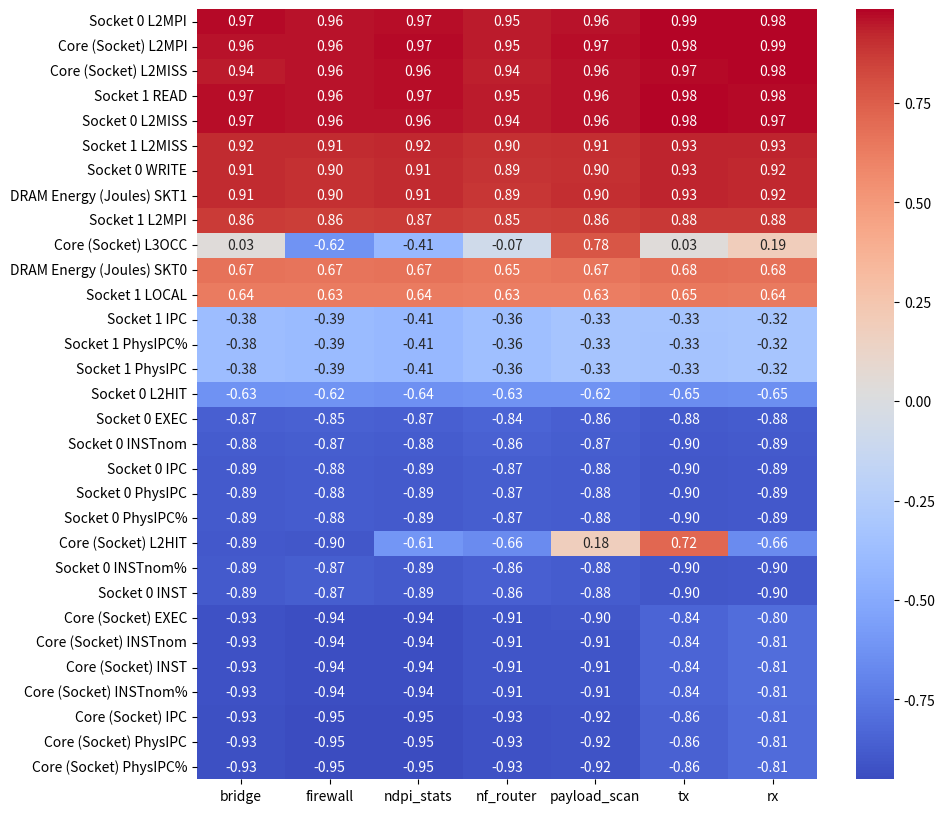

Recreate this plot in Python. (Note: this script raises an exception after producing the figure.)
vnfs = ["bridge", "firewall", "ndpi_stats", "nf_router", "payload_scan", "tx", "rx"]
features = [
    "Core (Socket) PhysIPC%",
    "Core (Socket) PhysIPC",
    "Core (Socket) IPC",
    "Core (Socket) INSTnom%",
    "Core (Socket) INST",
    "Core (Socket) INSTnom",
    "Core (Socket) EXEC",
    "Socket 0 INST",
    "Socket 0 INSTnom%",
    "Core (Socket) L2HIT",
    "Socket 0 PhysIPC%",
    "Socket 0 PhysIPC",
    "Socket 0 IPC",
    "Socket 0 INSTnom",
    "Socket 0 EXEC",
    "Socket 0 L2HIT",
    "Socket 1 PhysIPC",
    "Socket 1 PhysIPC%",
    "Socket 1 IPC",
    "Socket 1 LOCAL",
    "DRAM Energy (Joules) SKT0",
    "Core (Socket) L3OCC",
    "Socket 1 L2MPI",
    "DRAM Energy (Joules) SKT1",
    "Socket 0 WRITE",
    "Socket 1 L2MISS",
    "Socket 0 L2MISS",
    "Socket 1 READ",
    "Core (Socket) L2MISS",
    "Core (Socket) L2MPI",
    "Socket 0 L2MPI",
]

data = [
    [-0.934683, -0.946481, -0.950926, -0.925931, -0.920479, -0.856574, -0.81294,],
    [-0.934682, -0.946559, -0.950892, -0.925875, -0.92045, -0.856407, -0.813025,],
    [-0.934618, -0.946311, -0.950903, -0.925674, -0.920293, -0.856965, -0.812969,],
    [-0.927575, -0.939865, -0.940204, -0.91273, -0.907108, -0.843253, -0.80671,],
    [-0.927561, -0.93984, -0.940215, -0.912674, -0.907087, -0.843217, -0.806681,],
    [-0.926325, -0.939556, -0.939599, -0.912316, -0.906894, -0.842225, -0.805699,],
    [-0.925584, -0.937534, -0.938839, -0.910042, -0.904059, -0.843098, -0.804343,],
    [-0.88682, -0.874725, -0.885106, -0.862734, -0.879885, -0.903103, -0.896769,],
    [-0.886837, -0.874638, -0.885058, -0.862742, -0.87991, -0.902976, -0.896832,],
    [-0.894733, -0.901626, -0.610152, -0.65638, 0.177175, 0.719556, -0.657864,],
    [-0.88623, -0.87991, -0.887175, -0.870799, -0.878953, -0.901188, -0.894664,],
    [-0.886328, -0.879946, -0.887028, -0.870769, -0.878887, -0.901167, -0.894703,],
    [-0.886178, -0.879703, -0.887298, -0.870574, -0.878924, -0.900895, -0.894754,],
    [-0.881282, -0.868208, -0.879034, -0.857458, -0.872988, -0.896878, -0.888522,],
    [-0.866567, -0.854627, -0.866902, -0.843869, -0.862215, -0.88436, -0.879325,],
    [-0.626273, -0.623898, -0.640283, -0.625245, -0.624539, -0.648831, -0.646807,],
    [-0.378998, -0.394635, -0.410571, -0.363276, -0.329877, -0.330863, -0.322859,],
    [-0.379444, -0.393777, -0.410321, -0.362152, -0.329779, -0.331257, -0.322865,],
    [-0.378971, -0.392574, -0.409405, -0.361536, -0.32972, -0.330408, -0.321899,],
    [0.637143, 0.630493, 0.636419, 0.628898, 0.629665, 0.649416, 0.64451,],
    [0.674796, 0.665948, 0.672717, 0.65174, 0.666453, 0.684239, 0.679326,],
    [0.032935, -0.624607, -0.411307, -0.073562, 0.775855, 0.032941, 0.190939,],
    [0.864912, 0.859825, 0.868622, 0.851968, 0.858892, 0.879245, 0.87946,],
    [0.91075, 0.902696, 0.910901, 0.885154, 0.903239, 0.926779, 0.921039,],
    [0.912703, 0.901246, 0.911147, 0.888724, 0.902329, 0.927894, 0.921328,],
    [0.917636, 0.913581, 0.921064, 0.900421, 0.906155, 0.932623, 0.92896,],
    [0.965314, 0.955822, 0.962943, 0.943014, 0.95667, 0.980237, 0.972623,],
    [0.968121, 0.958538, 0.96609, 0.945337, 0.959454, 0.98353, 0.976481,],
    [0.940571, 0.9571, 0.963795, 0.938105, 0.958955, 0.970828, 0.98415,],
    [0.956644, 0.962819, 0.971885, 0.945667, 0.965438, 0.979068, 0.985559,],
    [0.971611, 0.961385, 0.967796, 0.947459, 0.961829, 0.985924, 0.979405,],
]


# Draw a heatmap, with the data values shown in each cell
import seaborn as sns
import matplotlib.pyplot as plt
import numpy as np

# reverse the order of features
features = features[::-1]
data = data[::-1]

data = np.array(data)
fig, ax = plt.subplots(figsize=(10, 10))
sns.heatmap(data, cmap="coolwarm", annot=True, fmt=".2f", xticklabels=vnfs, yticklabels=features, ax=ax)

plt.savefig("figure/exp-7-corr_heatmap.pdf", format="pdf", bbox_inches="tight")

